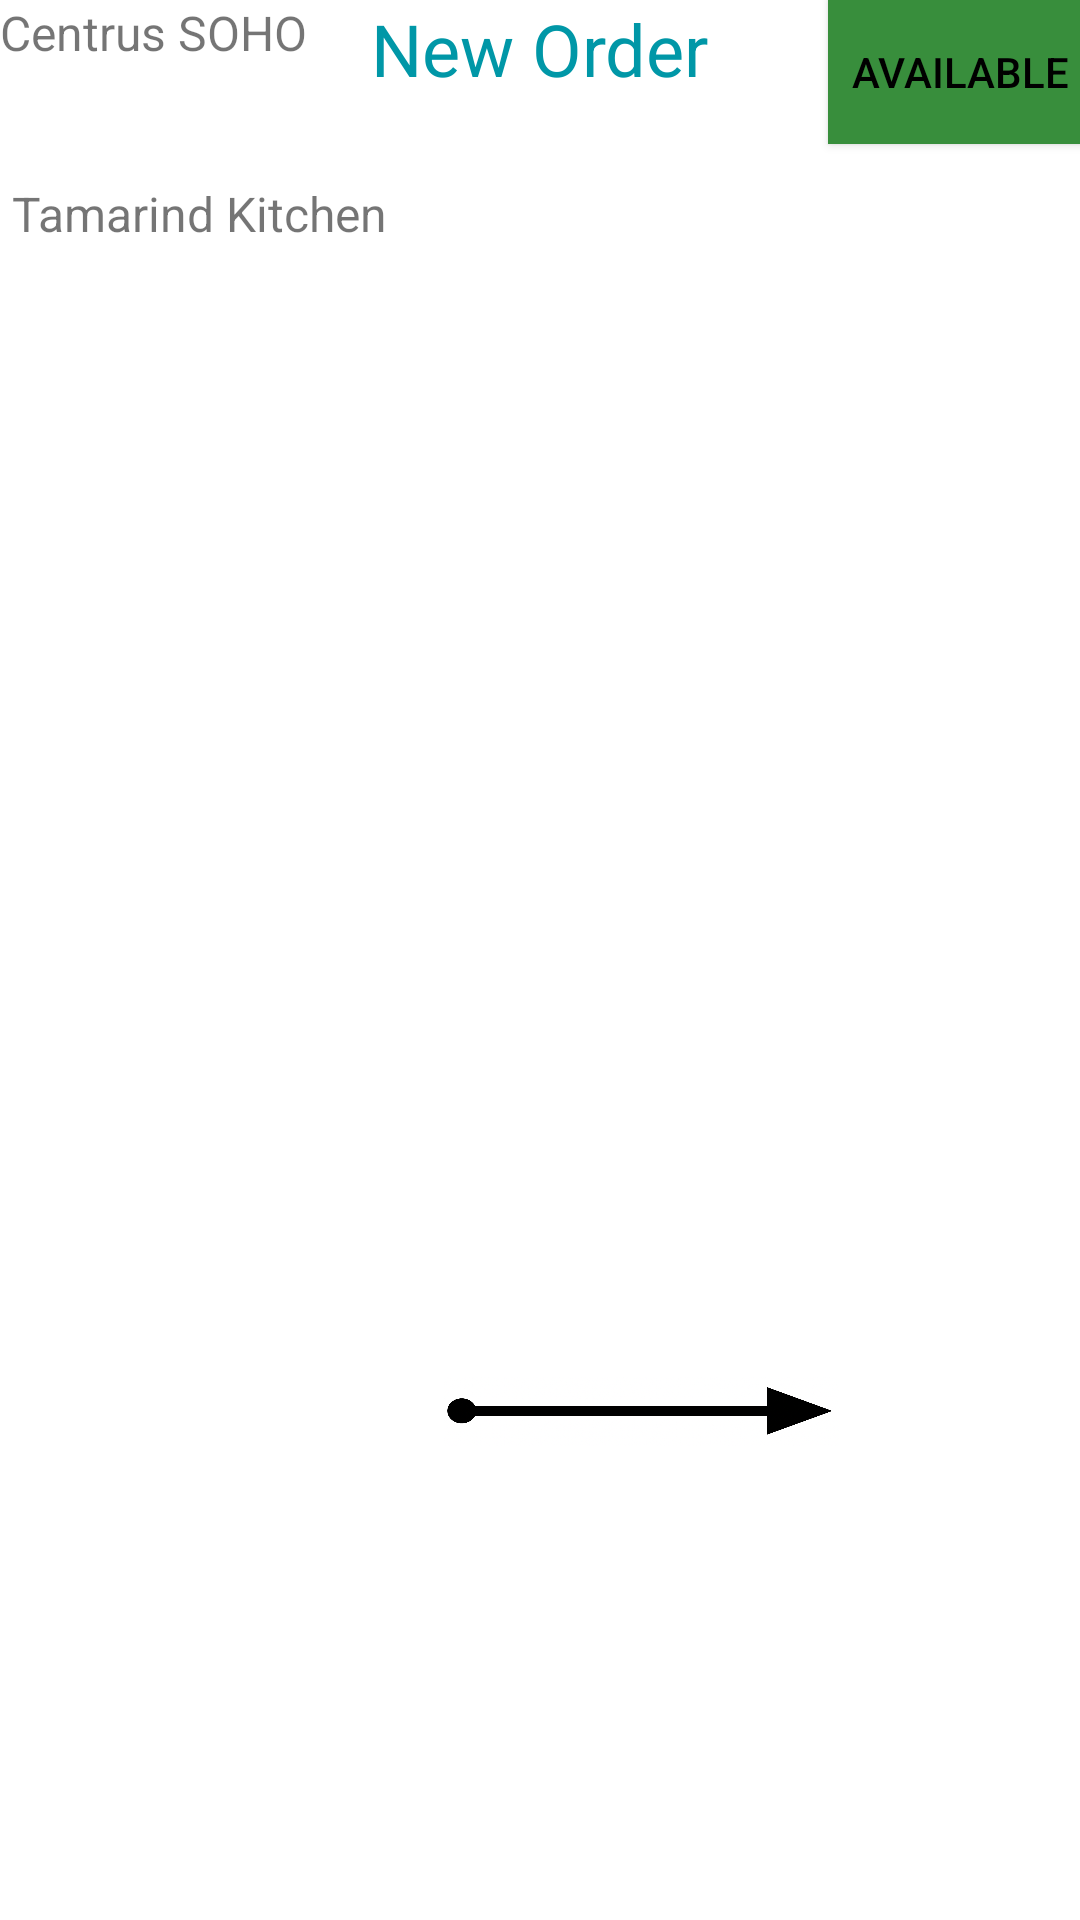

Reconstruct the res/layout file that produces this screen, plus the resources it refers to.
<!-- AndroidManifest.xml: application theme Theme.FoodOrderingApp -->
<!-- res/layout/activity_delivery_guy_availablity.xml -->
<?xml version="1.0" encoding="utf-8"?>
<androidx.constraintlayout.widget.ConstraintLayout xmlns:android="http://schemas.android.com/apk/res/android"
    xmlns:app="http://schemas.android.com/apk/res-auto"
    xmlns:tools="http://schemas.android.com/tools"
    android:layout_width="match_parent"
    android:layout_height="match_parent"
    tools:context=".DeliveryGuy_Availablity">

    <TextView
        android:id="@+id/textView22"
        android:layout_width="wrap_content"
        android:layout_height="wrap_content"
        android:text="New Order"
        android:textColor="#0097A7"
        android:textSize="24sp"
        app:layout_constraintEnd_toEndOf="parent"
        app:layout_constraintStart_toStartOf="parent"
        tools:layout_editor_absoluteY="360dp" />

    <TextView
        android:id="@+id/textView26"
        android:layout_width="wrap_content"
        android:layout_height="wrap_content"
        android:layout_marginStart="4dp"
        android:layout_marginTop="28dp"
        android:text="Tamarind Kitchen"
        android:textSize="16sp"
        app:layout_constraintStart_toStartOf="parent"
        app:layout_constraintTop_toBottomOf="@+id/textView22" />

    <TextView
        android:id="@+id/textView27"
        android:layout_width="120dp"
        android:layout_height="36dp"
        android:text="Centrus SOHO"
        android:textSize="16sp"
        tools:layout_editor_absoluteX="296dp"
        tools:layout_editor_absoluteY="420dp" />

    <Button
        android:id="@+id/button12"
        android:layout_width="wrap_content"
        android:layout_height="wrap_content"
        android:layout_marginStart="276dp"
        android:background="#388E3C"
        android:backgroundTint="#388E3C"
        android:text="Available"
        android:textColor="#000000"
        app:layout_constraintStart_toStartOf="parent"
        tools:layout_editor_absoluteY="501dp" />

    <ImageView
        android:id="@+id/imageView17"
        android:layout_width="130dp"
        android:layout_height="131dp"
        android:layout_marginStart="16dp"
        android:layout_marginTop="20dp"
        app:layout_constraintStart_toStartOf="parent"
        app:layout_constraintTop_toBottomOf="@+id/textView26"
        app:srcCompat="@drawable/cancelbut" />

    <ImageView
        android:id="@+id/imageView25"
        android:layout_width="354dp"
        android:layout_height="234dp"
        android:layout_marginBottom="48dp"
        app:layout_constraintBottom_toTopOf="@+id/textView22"
        app:layout_constraintEnd_toEndOf="parent"
        app:layout_constraintHorizontal_bias="0.491"
        app:layout_constraintStart_toStartOf="parent"
        app:srcCompat="@drawable/download" />

    <ImageView
        android:id="@+id/imageView16"
        android:layout_width="132dp"
        android:layout_height="27dp"
        android:layout_marginStart="148dp"
        android:layout_marginBottom="156dp"
        app:layout_constraintBottom_toBottomOf="parent"
        app:layout_constraintStart_toStartOf="parent"
        app:srcCompat="@drawable/arrow" />

</androidx.constraintlayout.widget.ConstraintLayout>
<!-- resources referenced by this layout -->
<resources>
  <!-- drawable arrow: png bitmap (drawable, 111642 bytes) -->
  <style name="Theme.FoodOrderingApp" parent="Theme.MaterialComponents.DayNight.DarkActionBar">
          
          <item name="colorPrimary">@color/purple_500</item>
          <item name="colorPrimaryVariant">@color/purple_700</item>
          <item name="colorOnPrimary">@color/white</item>
          
          <item name="colorSecondary">@color/teal_200</item>
          <item name="colorSecondaryVariant">@color/teal_700</item>
          <item name="colorOnSecondary">@color/black</item>
          
          <item name="android:statusBarColor" tools:targetApi="l">?attr/colorPrimaryVariant</item>
          
      </style>
  <color name="purple_500">#FF6200EE</color>
  <color name="purple_700">#FF3700B3</color>
  <color name="white">#FFFFFFFF</color>
  <color name="teal_200">#FF03DAC5</color>
  <color name="teal_700">#FF018786</color>
  <color name="black">#FF000000</color>
</resources>
